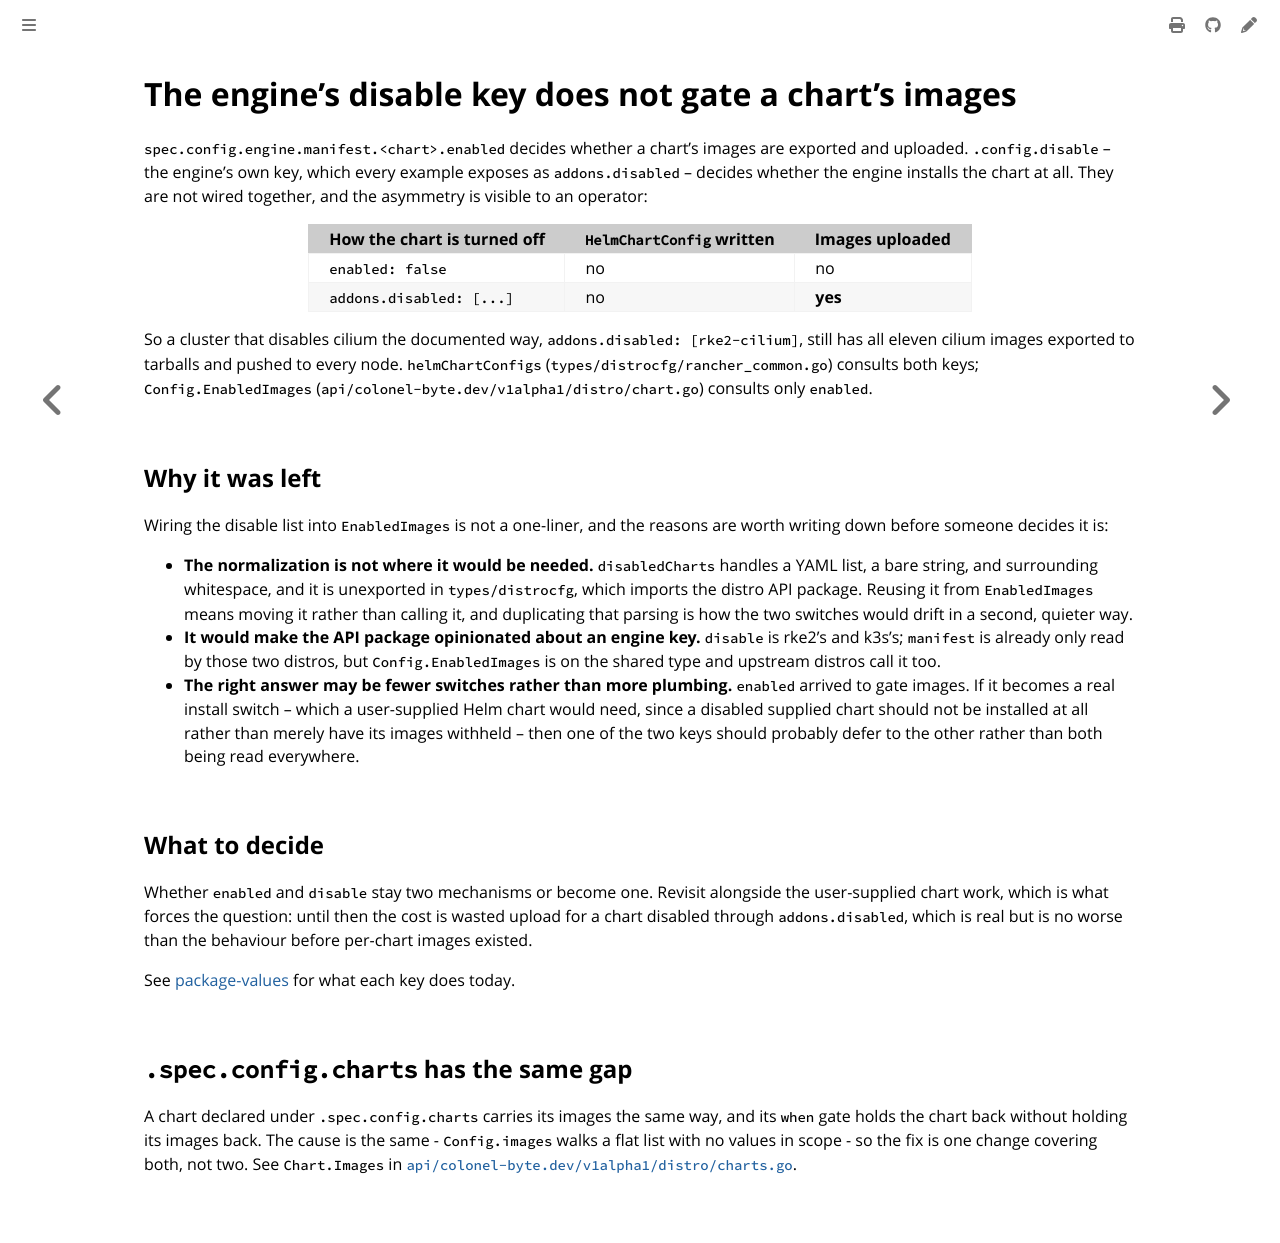

repository: colonel-byte/cargoship · page: agent/todo-chart-disable-image-gating.html · generator: mdbook

# The engine's disable key does not gate a chart's images

`spec.config.engine.manifest.<chart>.enabled` decides whether a chart's images are exported and uploaded. `.config.disable` -- the engine's own key, which every example exposes as `addons.disabled` -- decides whether the engine installs the chart at all. They are not wired together, and the asymmetry is visible to an operator:

| How the chart is turned off | `HelmChartConfig` written | Images uploaded |
| --------------------------- | ------------------------- | --------------- |
| `enabled: false`            | no                        | no              |
| `addons.disabled: [...]`    | no                        | **yes**         |

So a cluster that disables cilium the documented way, `addons.disabled: [rke2-cilium]`, still has all eleven cilium images exported to tarballs and pushed to every node. `helmChartConfigs` (`types/distrocfg/rancher_common.go`) consults both keys; `Config.EnabledImages` (`api/colonel-byte.dev/v1alpha1/distro/chart.go`) consults only `enabled`.

## Why it was left

Wiring the disable list into `EnabledImages` is not a one-liner, and the reasons are worth writing down before someone decides it is:

- **The normalization is not where it would be needed.** `disabledCharts` handles a YAML list, a bare string, and surrounding whitespace, and it is unexported in `types/distrocfg`, which imports the distro API package. Reusing it from `EnabledImages` means moving it rather than calling it, and duplicating that parsing is how the two switches would drift in a second, quieter way.
- **It would make the API package opinionated about an engine key.** `disable` is rke2's and k3s's; `manifest` is already only read by those two distros, but `Config.EnabledImages` is on the shared type and upstream distros call it too.
- **The right answer may be fewer switches rather than more plumbing.** `enabled` arrived to gate images. If it becomes a real install switch -- which a user-supplied Helm chart would need, since a disabled supplied chart should not be installed at all rather than merely have its images withheld -- then one of the two keys should probably defer to the other rather than both being read everywhere.

## What to decide

Whether `enabled` and `disable` stay two mechanisms or become one. Revisit alongside the user-supplied chart work, which is what forces the question: until then the cost is wasted upload for a chart disabled through `addons.disabled`, which is real but is no worse than the behaviour before per-chart images existed.

See [package-values](../guides/package-values.md) for what each key does today.

## `.spec.config.charts` has the same gap

A chart declared under `.spec.config.charts` carries its images the same way, and its `when` gate holds the chart back without holding its images back. The cause is the same - `Config.images` walks a flat list with no values in scope - so the fix is one change covering both, not two. See `Chart.Images` in [`api/colonel-byte.dev/v1alpha1/distro/charts.go`](../../api/colonel-byte.dev/v1alpha1/distro/charts.go).
